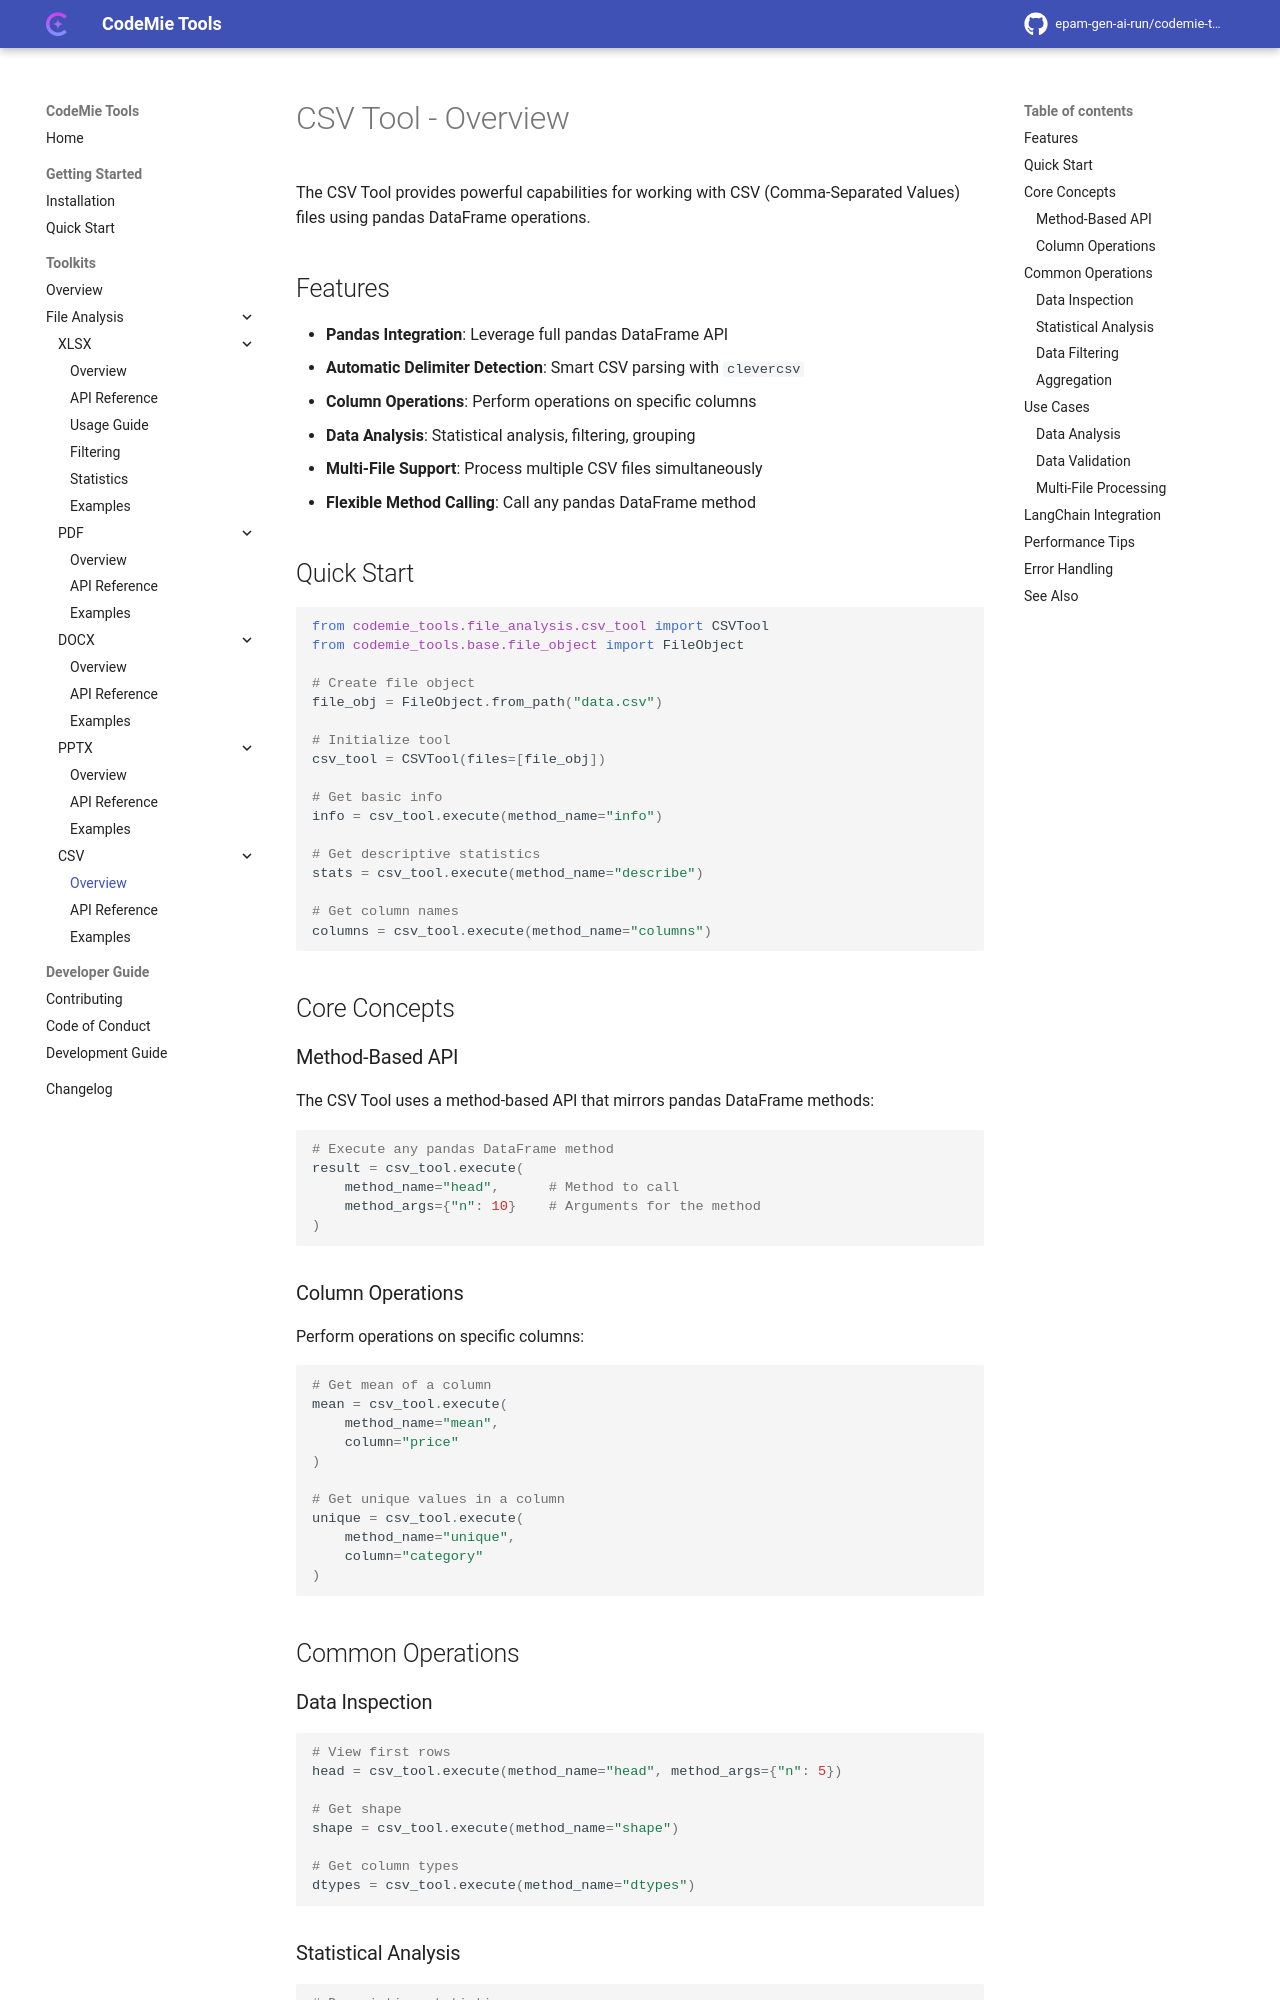

repository: epam-gen-ai-run/codemie-tools · page: toolkits/file-analysis/csv/overview/index.html · generator: mkdocs

# CSV Tool - Overview

The CSV Tool provides powerful capabilities for working with CSV (Comma-Separated Values) files using pandas DataFrame operations.

## Features

- **Pandas Integration**: Leverage full pandas DataFrame API
- **Automatic Delimiter Detection**: Smart CSV parsing with `clevercsv`
- **Column Operations**: Perform operations on specific columns
- **Data Analysis**: Statistical analysis, filtering, grouping
- **Multi-File Support**: Process multiple CSV files simultaneously
- **Flexible Method Calling**: Call any pandas DataFrame method

## Quick Start

```python
from codemie_tools.file_analysis.csv_tool import CSVTool
from codemie_tools.base.file_object import FileObject

# Create file object
file_obj = FileObject.from_path("data.csv")

# Initialize tool
csv_tool = CSVTool(files=[file_obj])

# Get basic info
info = csv_tool.execute(method_name="info")

# Get descriptive statistics
stats = csv_tool.execute(method_name="describe")

# Get column names
columns = csv_tool.execute(method_name="columns")
```

## Core Concepts

### Method-Based API

The CSV Tool uses a method-based API that mirrors pandas DataFrame methods:

```python
# Execute any pandas DataFrame method
result = csv_tool.execute(
    method_name="head",      # Method to call
    method_args={"n": 10}    # Arguments for the method
)
```

### Column Operations

Perform operations on specific columns:

```python
# Get mean of a column
mean = csv_tool.execute(
    method_name="mean",
    column="price"
)

# Get unique values in a column
unique = csv_tool.execute(
    method_name="unique",
    column="category"
)
```

## Common Operations

### Data Inspection

```python
# View first rows
head = csv_tool.execute(method_name="head", method_args={"n": 5})

# Get shape
shape = csv_tool.execute(method_name="shape")

# Get column types
dtypes = csv_tool.execute(method_name="dtypes")
```
